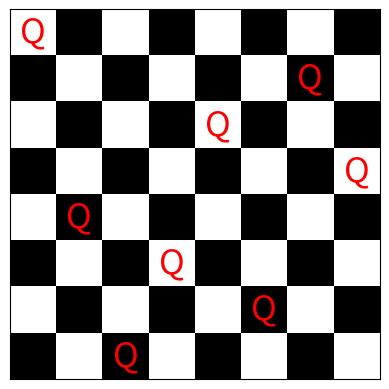

The script that saved this image:
import matplotlib.pyplot as plt
import numpy as np


def print_board(board):
    for row in board:
        print(" ".join(row))
    print()


def is_safe(board, row, col):
    # Check this row on left side
    for i in range(col):
        if board[row][i] == 'Q':
            return False

    # Check upper diagonal on left side
    for i, j in zip(range(row, -1, -1), range(col, -1, -1)):
        if board[i][j] == 'Q':
            return False

    # Check lower diagonal on left side
    for i, j in zip(range(row, len(board), 1), range(col, -1, -1)):
        if board[i][j] == 'Q':
            return False

    return True


def solve_nqueens_util(board, col):
    # If all queens are placed then return true
    if col >= len(board):
        return True

    # Consider this column and try placing this queen in all rows one by one
    for i in range(len(board)):
        if is_safe(board, i, col):
            # Place this queen in board[i][col]
            board[i][col] = 'Q'

            # Recur to place rest of the queens
            if solve_nqueens_util(board, col + 1):
                return True

            # If placing queen in board[i][col] doesn't lead to a solution, then remove queen
            board[i][col] = '.'

    # If the queen cannot be placed in any row in this column col then return false
    return False


def solve_nqueens():
    N = 8  # For 8x8 board
    board = [['.' for _ in range(N)] for _ in range(N)]

    if not solve_nqueens_util(board, 0):
        print("Solution does not exist")
        return False

    print_board(board)
    visualize_board(board)
    return True


def visualize_board(board):
    N = len(board)
    board_visual = np.zeros((N, N, 3), dtype=float)

    for i in range(N):
        for j in range(N):
            if (i + j) % 2 == 0:
                board_visual[i, j] = [1.0, 1.0, 1.0]  # White color
            else:
                board_visual[i, j] = [0.0, 0.0, 0.0]  # Black color

            if board[i][j] == 'Q':
                plt.text(j, i, 'Q', fontsize=25, ha='center', va='center', color='red')

    plt.imshow(board_visual)
    plt.xticks([])
    plt.yticks([])
    plt.grid(False)
    plt.show()


# Run the solver
solve_nqueens()
